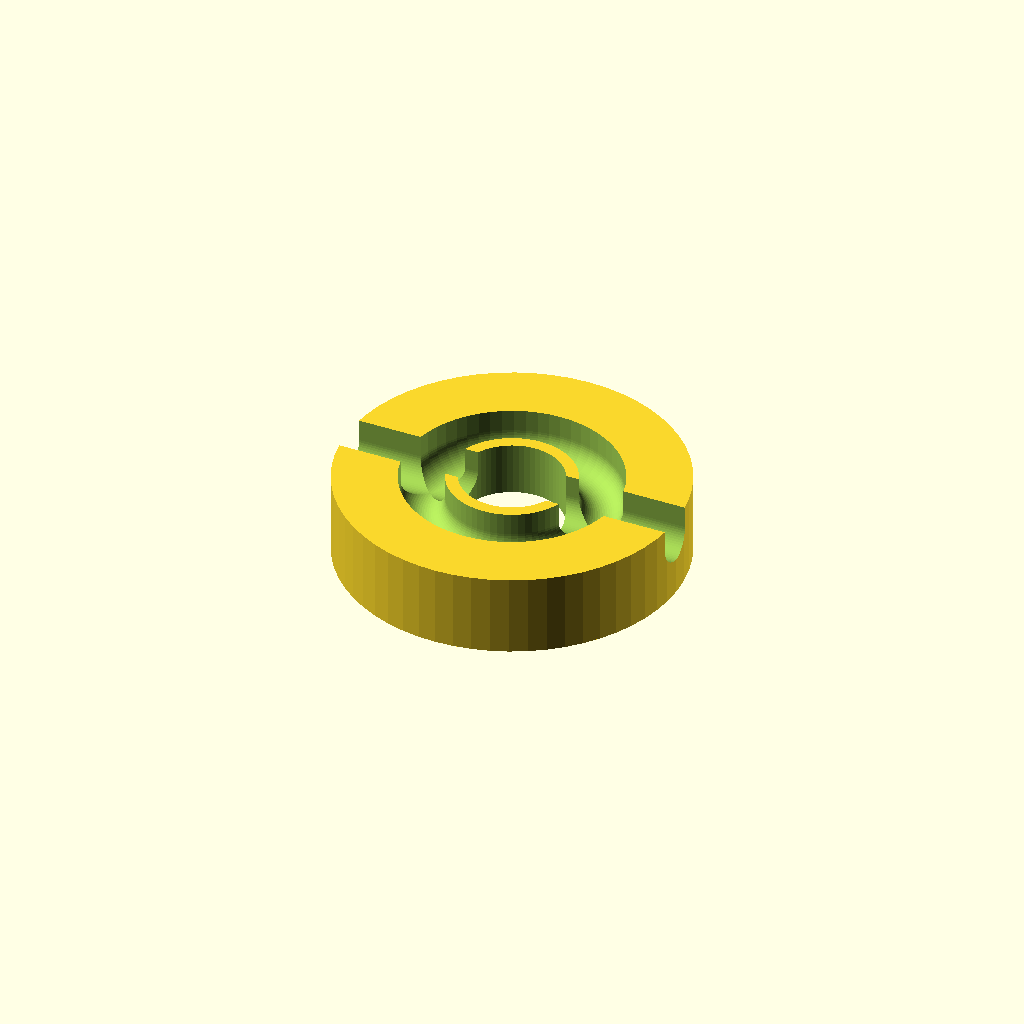
Cell 1 — every parameter at its default value.
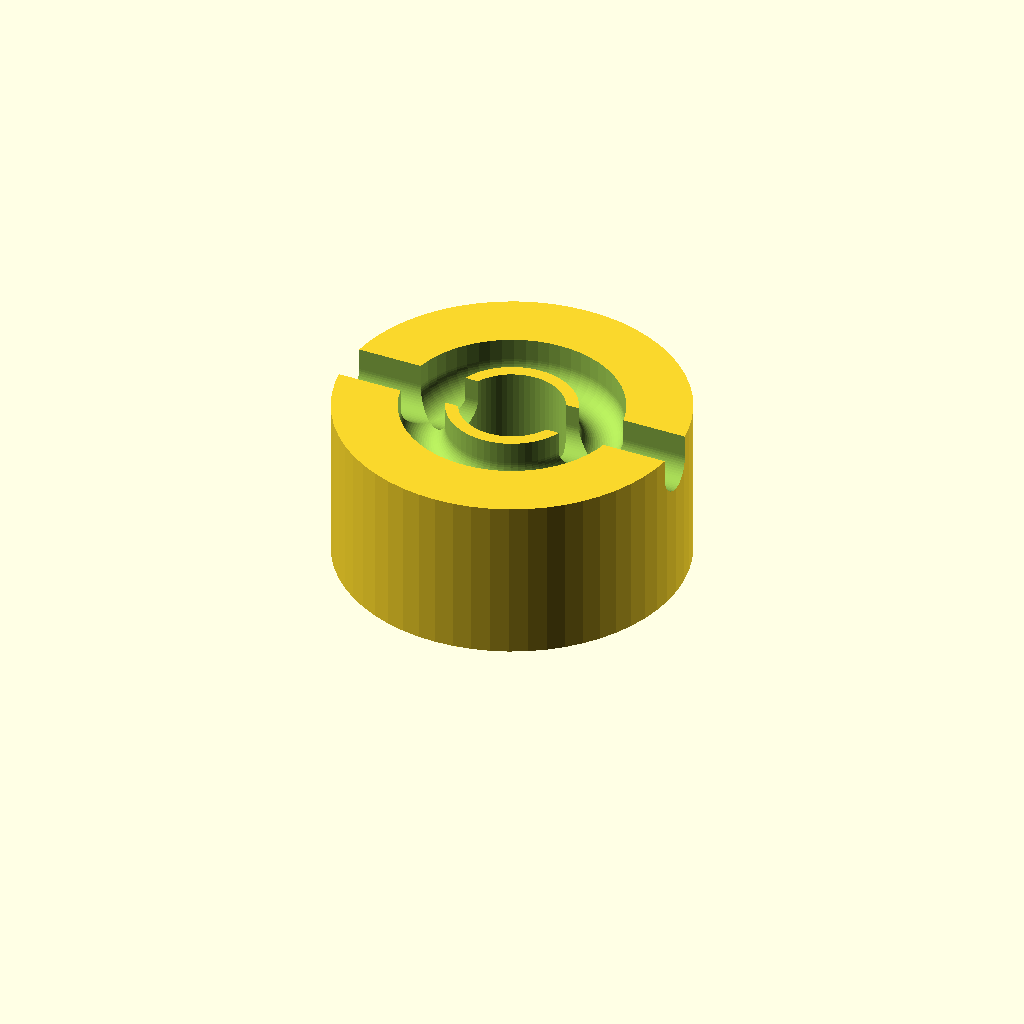
Cell 2: the same model with washer_height = 11.
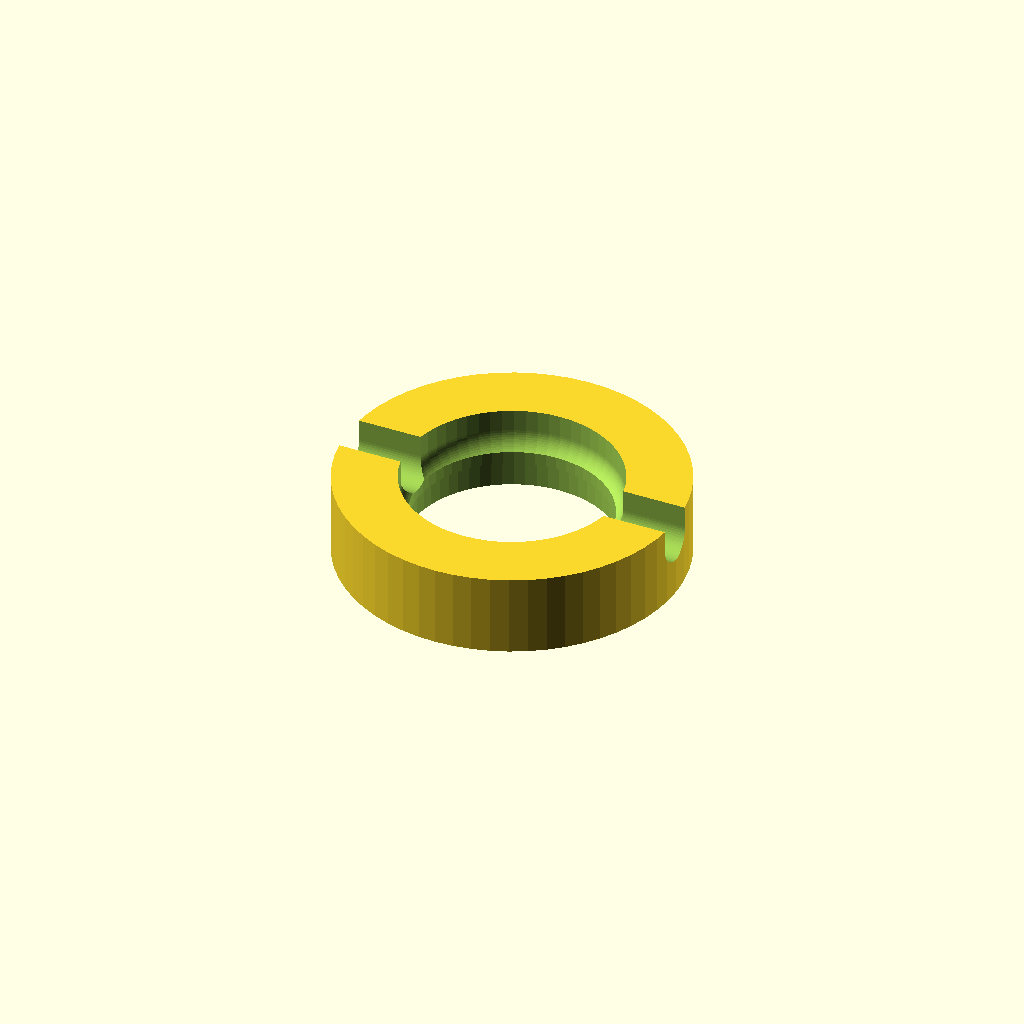
Cell 3: the same model with bottom_screw_size = 12.7.
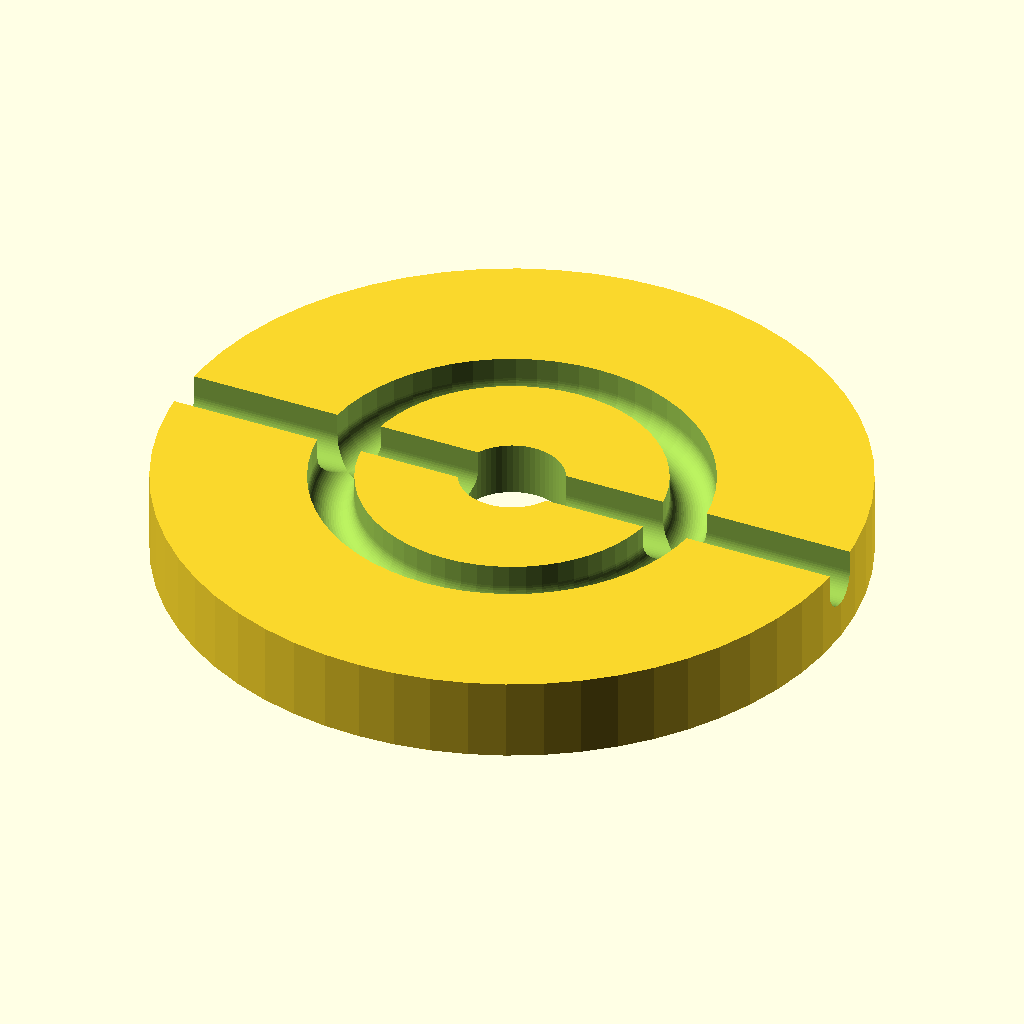
Cell 4: the same model with screw_mount_outer_dia = 46.
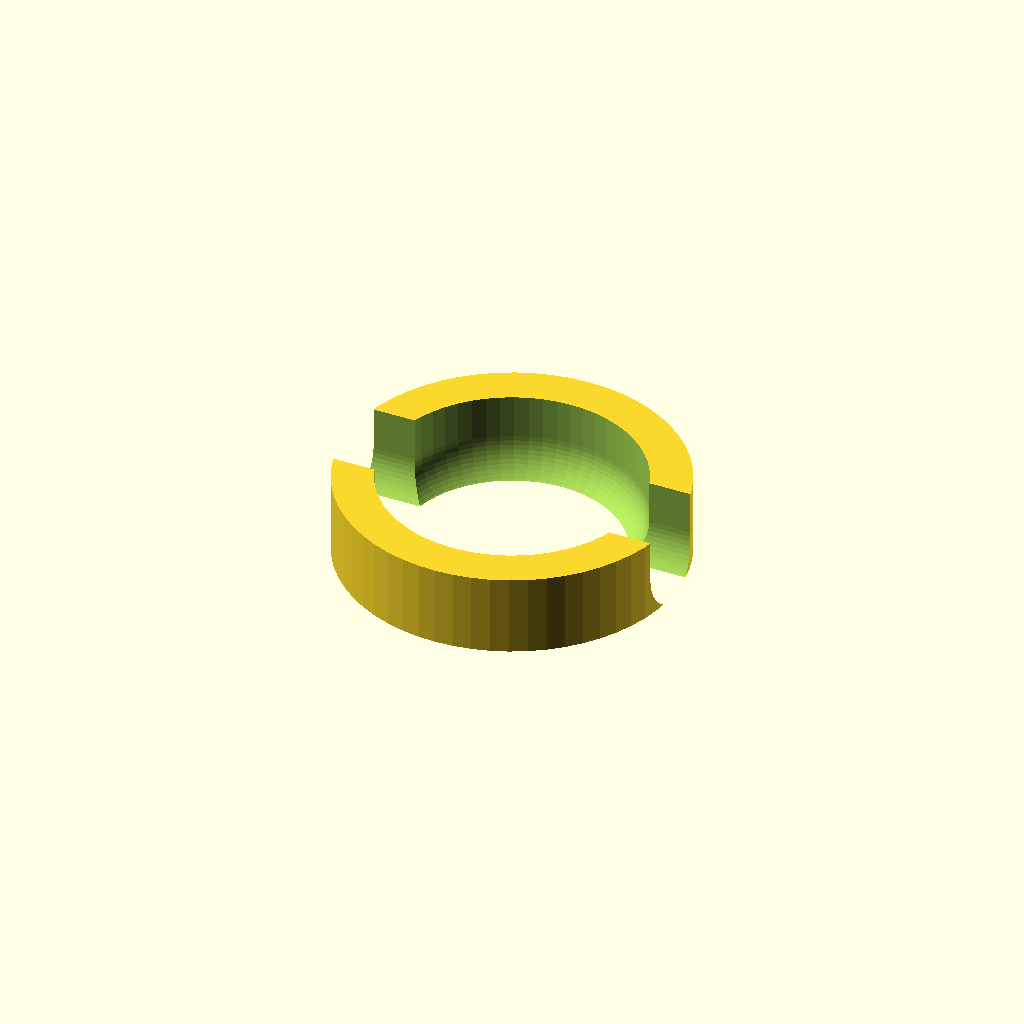
Cell 5 — electric_wire_dia set to 6, the other parameters unchanged.
All cells are drawn from one camera (rotation 55°, 0°, 25°, orthographic, colour scheme Cornfield), so only the parameter changes between them.
OpenSCAD source file unc-camera-thread-cap/unc-camera-washer.scad:
$fn=60;
// By Brian Khuu 2023

// This was created to make use of the other mount when either the smartphone or tablet is used
// in the Anko Floor Standing Tablet and Smartphone Stand from Kmart 

//////////////////////////////////////////////////////////////////////////////
// Loop mount

// Camera Tripod Typical Thread Size
// | Diameter inch | Diameter mm | Thread size |
// |---------------|-------------|-------------|
// | 1/4           | 6.3500      | 20          |
// | 3/8           | 7.9375      | 16          |

washer_height = 5.5;
hole_dia_tolerance = 0.5;
bottom_screw_size = 6.35;
screw_mount_outer_dia = 23;
electric_wire_dia = 3;

thumbscrew_guide_dia = 14;
thumbscrew_guide_height = 2;

difference()
{
    cylinder(d = screw_mount_outer_dia, h = washer_height);
    hull()
    {
        translate([0,0,washer_height])
            rotate([0,90,0])
            cylinder(d = electric_wire_dia, h = screw_mount_outer_dia+1, center=true);
        translate([0,0,washer_height-electric_wire_dia/2])
            rotate([0,90,0])
            cylinder(d = electric_wire_dia, h = screw_mount_outer_dia+1, center=true);
    }
    translate([0,0,washer_height])
        rotate_extrude()
            hull()
            {
                translate([screw_mount_outer_dia/4, 0, 0])
                    circle(d = electric_wire_dia);
                translate([screw_mount_outer_dia/4, -electric_wire_dia/2, 0])
                    circle(d = electric_wire_dia);
            }
    translate([0,0,-0.1])
        cylinder(d = bottom_screw_size+hole_dia_tolerance, h = washer_height+0.2);
    translate([0,0,-0.1])
        cylinder(d = thumbscrew_guide_dia, h = thumbscrew_guide_height);
}
Parameter table extracted from the source (name, type, default, range or options):
washer_height: number, default 5.5
hole_dia_tolerance: number, default 0.5
bottom_screw_size: number, default 6.35
screw_mount_outer_dia: number, default 23
electric_wire_dia: number, default 3
thumbscrew_guide_dia: number, default 14
thumbscrew_guide_height: number, default 2
